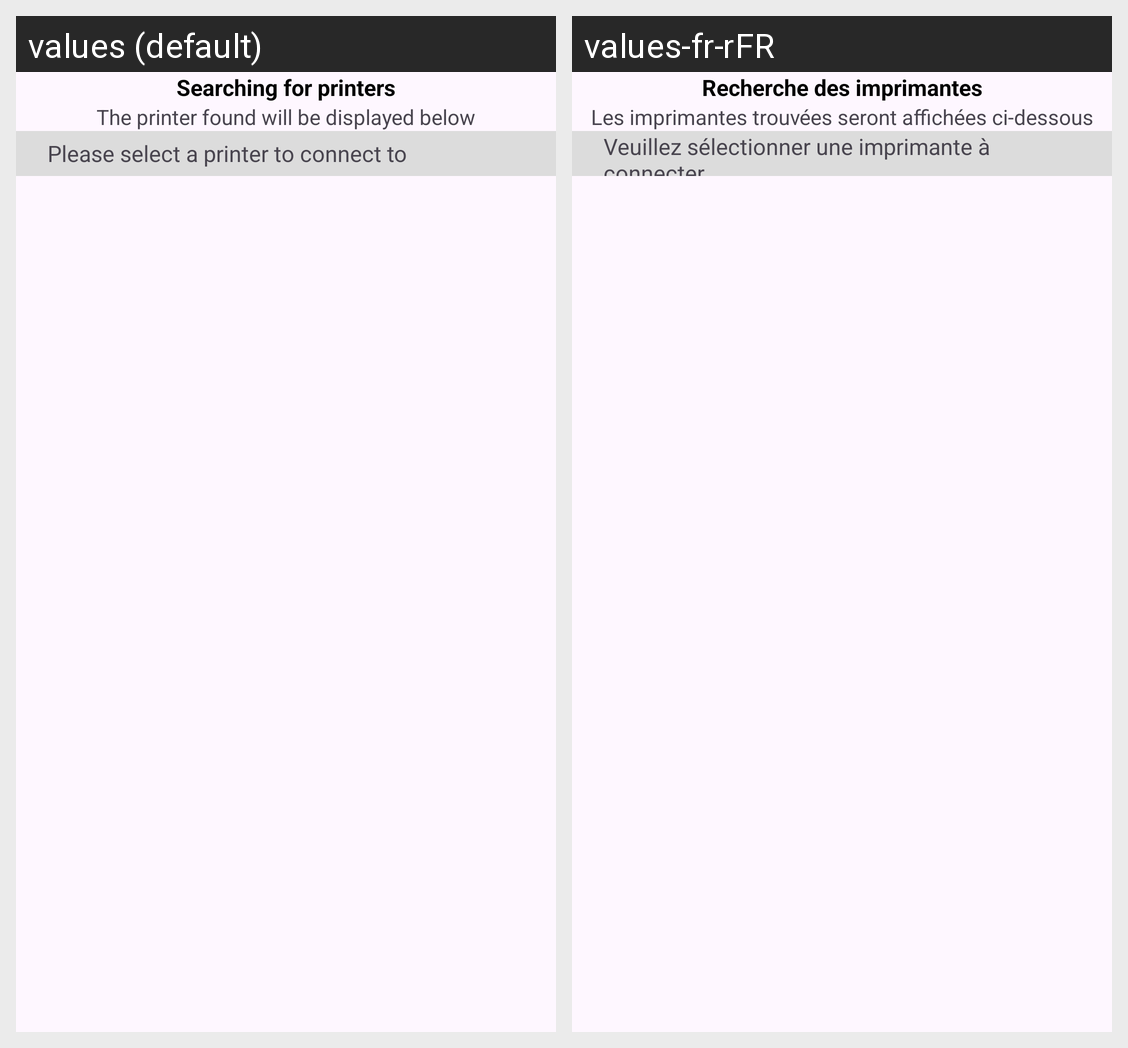

The Android screen above is rendered under two locales of the same app. Produce the string resources it draws, with the default and per-locale values.
Android screen res/layout/activity_search.xml rendered under 2 locales, left to right: values (default), values-fr-rFR. Device: Nexus 5 (rendered at 1080×1920; each locale shown at half size, 540×960, under a caption strip naming it); theme Theme.AccessaPOS.
Strings drawn on this screen, with the default value and each locale's value (text and hints the layout hard-codes, and strings that could not be matched under every locale, appear in the picture but are not listed):

search_print_title
  values: Searching for printers
  values-fr-rFR: Recherche des imprimantes

search_print_tip
  values: The printer found will be displayed below
  values-fr-rFR: Les imprimantes trouvées seront affichées ci-dessous

search_print_use
  values: Please select a printer to connect to
  values-fr-rFR: Veuillez sélectionner une imprimante à connecter
